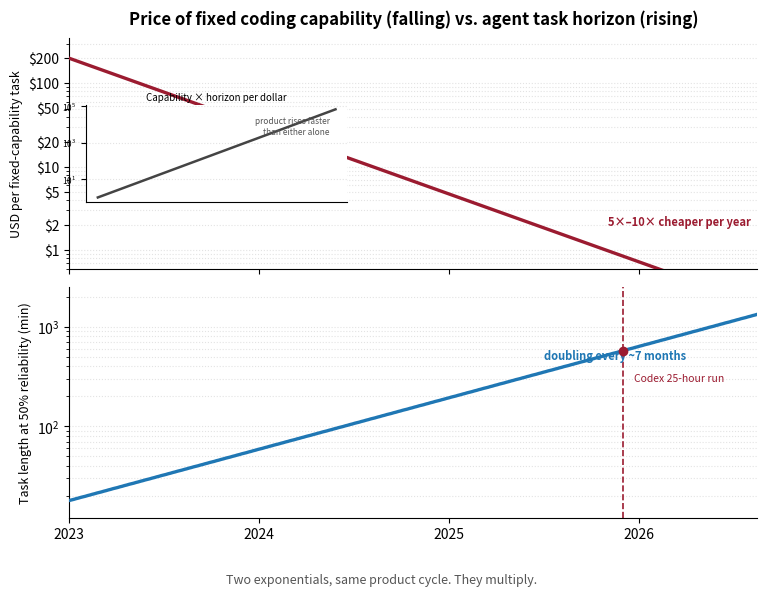

The script that saved this image: (Note: this script raises an exception after producing the figure.)
#!/usr/bin/env python3
"""Generate src/blog/images/two-multiplying-curves.png for ai-coding-cost-collapse-2026.mdx.

Twin-panel chart: falling price of fixed coding capability above, rising METR
task horizon below, with a small inset showing the product curve.
"""

from datetime import datetime

import matplotlib.dates as mdates
import matplotlib.pyplot as plt
import numpy as np
from mpl_toolkits.axes_grid1.inset_locator import inset_axes

FIG_W_IN = 1200 / 150
FIG_H_IN = 900 / 150
DPI = 150
OUT = "src/blog/images/two-multiplying-curves.png"

START = datetime(2023, 1, 1)
END = datetime(2026, 8, 17)
CODEX_RUN = datetime(2025, 12, 1)

PRICE_START = 200.0
PRICE_DECAY = 6.5  # mid-band ~5×–10×/yr illustrative
HORIZON_START_MIN = 18.0  # illustrative task length at 50% reliability
HORIZON_DOUBLING_MONTHS = 7.0

LINE_COLOR = "#9B1B30"
SECOND_COLOR = "#1f77b4"
MARKER_COLOR = "#9B1B30"


def years_since_start(when):
    return (when - START).total_seconds() / (365.25 * 24 * 3600)


def months_since_start(when):
    return (when - START).days / (365.25 / 12)


def price_at(when):
    return PRICE_START / (PRICE_DECAY ** years_since_start(when))


def horizon_at(when):
    return HORIZON_START_MIN * (2 ** (months_since_start(when) / HORIZON_DOUBLING_MONTHS))


start_num = mdates.date2num(START)
end_num = mdates.date2num(END)
dates = np.linspace(start_num, end_num, 300)

prices = np.array([price_at(mdates.num2date(d).replace(tzinfo=None)) for d in dates])
horizons = np.array([horizon_at(mdates.num2date(d).replace(tzinfo=None)) for d in dates])
# Normalize product to index at start for inset readability
product = (1.0 / prices) * horizons
product_index = product / product[0]

fig, (ax_top, ax_bottom) = plt.subplots(
    2,
    1,
    figsize=(FIG_W_IN, FIG_H_IN),
    dpi=DPI,
    sharex=True,
    gridspec_kw={"height_ratios": [1, 1], "hspace": 0.08},
)
fig.patch.set_facecolor("white")

for ax in (ax_top, ax_bottom):
    ax.set_facecolor("white")
    ax.spines["top"].set_visible(False)
    ax.spines["right"].set_visible(False)
    ax.grid(axis="y", linestyle=":", alpha=0.35, which="both", zorder=0)

ax_top.plot(dates, prices, color=LINE_COLOR, linewidth=2.4, zorder=3)
ax_top.set_yscale("log")
ax_top.set_ylim(0.6, 350)
ax_top.set_yticks([1, 2, 5, 10, 20, 50, 100, 200])
ax_top.set_yticklabels(["$1", "$2", "$5", "$10", "$20", "$50", "$100", "$200"])
ax_top.set_ylabel("USD per fixed-capability task", fontsize=9)
ax_top.set_title(
    "Price of fixed coding capability (falling) vs. agent task horizon (rising)",
    fontsize=12,
    fontweight="bold",
    pad=10,
)
ax_top.annotate(
    "5×–10× cheaper per year",
    xy=(mdates.date2num(datetime(2025, 10, 1)), price_at(datetime(2025, 10, 1))),
    xytext=(12, 14),
    textcoords="offset points",
    fontsize=8,
    color=LINE_COLOR,
    fontweight="bold",
)

ax_bottom.plot(dates, horizons, color=SECOND_COLOR, linewidth=2.4, zorder=3)
ax_bottom.set_yscale("log")
ax_bottom.set_ylim(12, 2500)
ax_bottom.set_ylabel("Task length at 50% reliability (min)", fontsize=9)
ax_bottom.annotate(
    "doubling every ~7 months",
    xy=(mdates.date2num(datetime(2025, 6, 1)), horizon_at(datetime(2025, 6, 1))),
    xytext=(12, 12),
    textcoords="offset points",
    fontsize=8,
    color=SECOND_COLOR,
    fontweight="bold",
)

codex_num = mdates.date2num(CODEX_RUN)
codex_horizon = horizon_at(CODEX_RUN)
ax_bottom.axvline(codex_num, color=MARKER_COLOR, linestyle="--", linewidth=1.2, zorder=2)
ax_bottom.plot(codex_num, codex_horizon, "o", color=MARKER_COLOR, markersize=6, zorder=4)
ax_bottom.annotate(
    "Codex 25-hour run",
    xy=(codex_num, codex_horizon),
    xytext=(8, -22),
    textcoords="offset points",
    fontsize=7.5,
    color=MARKER_COLOR,
    ha="left",
)

ax_bottom.xaxis.set_major_locator(mdates.YearLocator())
ax_bottom.xaxis.set_major_formatter(mdates.DateFormatter("%Y"))
ax_bottom.set_xlim(start_num, end_num)

# Inset: capability-hours per dollar index (product of the two curves)
inset = inset_axes(ax_top, width="38%", height="42%", loc="center left", borderpad=1.2)
inset.set_facecolor("white")
inset.plot(dates, product_index, color="#444444", linewidth=1.8)
inset.set_yscale("log")
inset.set_title("Capability × horizon per dollar", fontsize=7, pad=3)
inset.tick_params(labelsize=6)
inset.spines["top"].set_visible(False)
inset.spines["right"].set_visible(False)
inset.grid(axis="y", linestyle=":", alpha=0.35, which="both")
inset.set_xticks([])
inset.annotate(
    "product rises faster\nthan either alone",
    xy=(dates[-1], product_index[-1]),
    xytext=(-4, -18),
    textcoords="offset points",
    fontsize=6,
    color="#555555",
    ha="right",
)

fig.text(
    0.5,
    0.01,
    "Two exponentials, same product cycle. They multiply.",
    ha="center",
    fontsize=9,
    color="#555555",
    style="italic",
)

plt.subplots_adjust(bottom=0.12, top=0.92, left=0.11, right=0.97)
fig.savefig(OUT, facecolor="white", bbox_inches="tight", pad_inches=0.12)
print(f"Wrote {OUT}")
